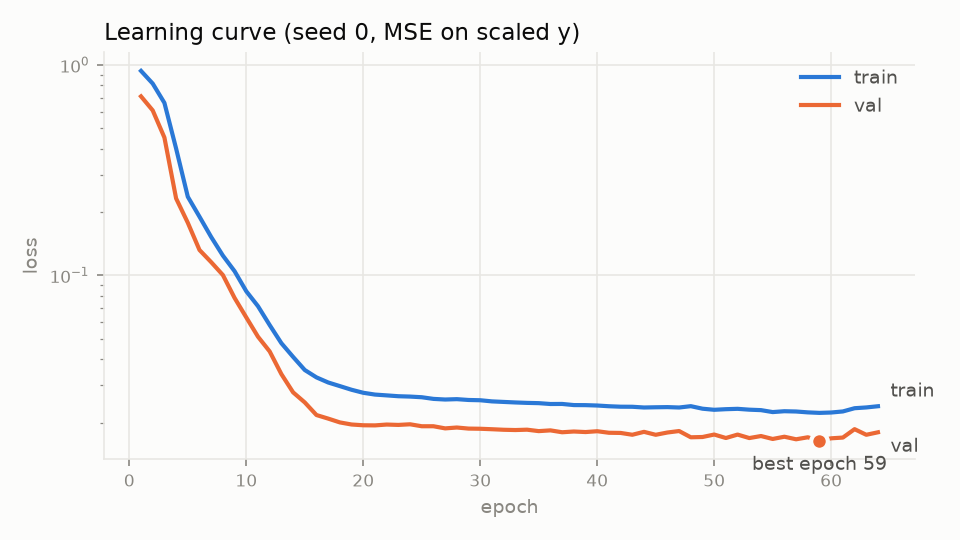

The data file committed next to this chart (first rows):
epoch, train_loss, val_loss
1, 0.9365, 0.7087
2, 0.8153, 0.6079
3, 0.66, 0.4518
4, 0.4006, 0.2321
5, 0.2364, 0.1778
6, 0.19, 0.132
7, 0.1521, 0.1155
8, 0.1242, 0.1004
9, 0.1047, 0.07812
10, 0.08405, 0.06313
11, 0.07138, 0.05112
12, 0.05806, 0.04351
13, 0.04762, 0.03396
14, 0.041, 0.02782
15, 0.03551, 0.02491
16, 0.03276, 0.0217
17, 0.03099, 0.02087
18, 0.02978, 0.02002
19, 0.02861, 0.01957
20, 0.02768, 0.0194
21, 0.02715, 0.01938
22, 0.02691, 0.01956
23, 0.02666, 0.01948
24, 0.02656, 0.01961
25, 0.02637, 0.0192
26, 0.0259, 0.0192
27, 0.02572, 0.01875
28, 0.02582, 0.01893
29, 0.02559, 0.01871
30, 0.02551, 0.01868
31, 0.0252, 0.01858
32, 0.02505, 0.01847
33, 0.0249, 0.01842
34, 0.02479, 0.01849
35, 0.02472, 0.0182
36, 0.02449, 0.01835
37, 0.0245, 0.01798
38, 0.0242, 0.01812
39, 0.02418, 0.01802
40, 0.02408, 0.01818
41, 0.0239, 0.01788
42, 0.02377, 0.01784
43, 0.02376, 0.01749
44, 0.02357, 0.01806
45, 0.02363, 0.01749
46, 0.02367, 0.01793
47, 0.02356, 0.01822
48, 0.02391, 0.01701
49, 0.02326, 0.01707
50, 0.02298, 0.01753
51, 0.02314, 0.01688
52, 0.02323, 0.01753
53, 0.02301, 0.01687
54, 0.0229, 0.01725
55, 0.02242, 0.0167
56, 0.02263, 0.01712
57, 0.02256, 0.01665
58, 0.02235, 0.01701
59, 0.02222, 0.01639
60, 0.02231, 0.01682
... 4 more rows
